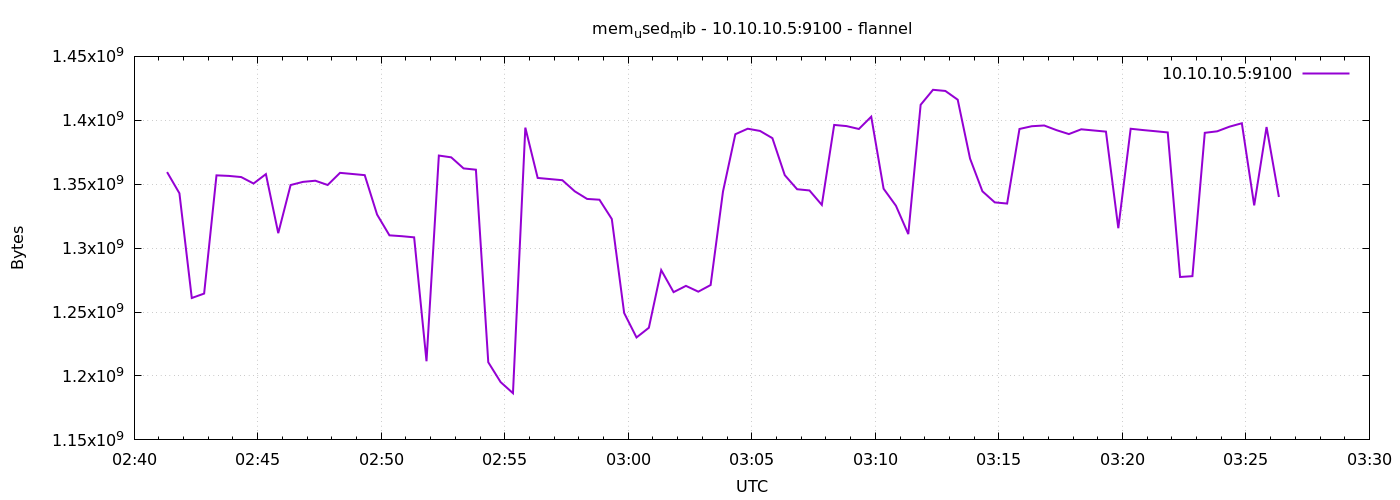

Data behind this chart, as committed beside it:
1791340880	1359499264
1791340910	1342894080
1791340940	1261002752
1791340970	1264463872
1791341000	1356939264
1791341030	1356505088
1791341060	1355599872
1791341090	1350545408
1791341120	1357897728
1791341150	1311723520
1791341180	1349365760
1791341210	1351831552
1791341240	1352740864
1791341270	1349398528
1791341300	1358897152
1791341330	1358004224
1791341360	1357099008
1791341390	1326268416
1791341420	1310015488
1791341450	1309347840
1791341480	1308446720
1791341510	1211518976
1791341540	1372430336
1791341570	1371029504
1791341600	1362374656
1791341630	1361358848
1791341660	1210748928
1791341690	1195204608
1791341720	1186525184
1791341750	1394262016
1791341780	1354907648
1791341810	1354018816
1791341840	1353129984
1791341870	1344462848
1791341900	1338499072
1791341930	1337876480
1791341960	1322786816
1791341990	1249247232
1791342020	1230135296
1791342050	1237733376
1791342080	1282809856
1791342110	1265586176
1791342140	1270484992
1791342170	1265950720
1791342200	1271148544
1791342230	1344253952
1791342260	1389101056
1791342290	1393422336
1791342320	1391677440
1791342350	1386020864
1791342380	1357111296
1791342410	1346080768
1791342440	1345126400
1791342470	1333829632
1791342500	1396375552
1791342530	1395466240
1791342560	1393205248
1791342590	1402839040
1791342620	1346494464
1791342650	1333161984
1791342680	1310973952
... 30 more rows
